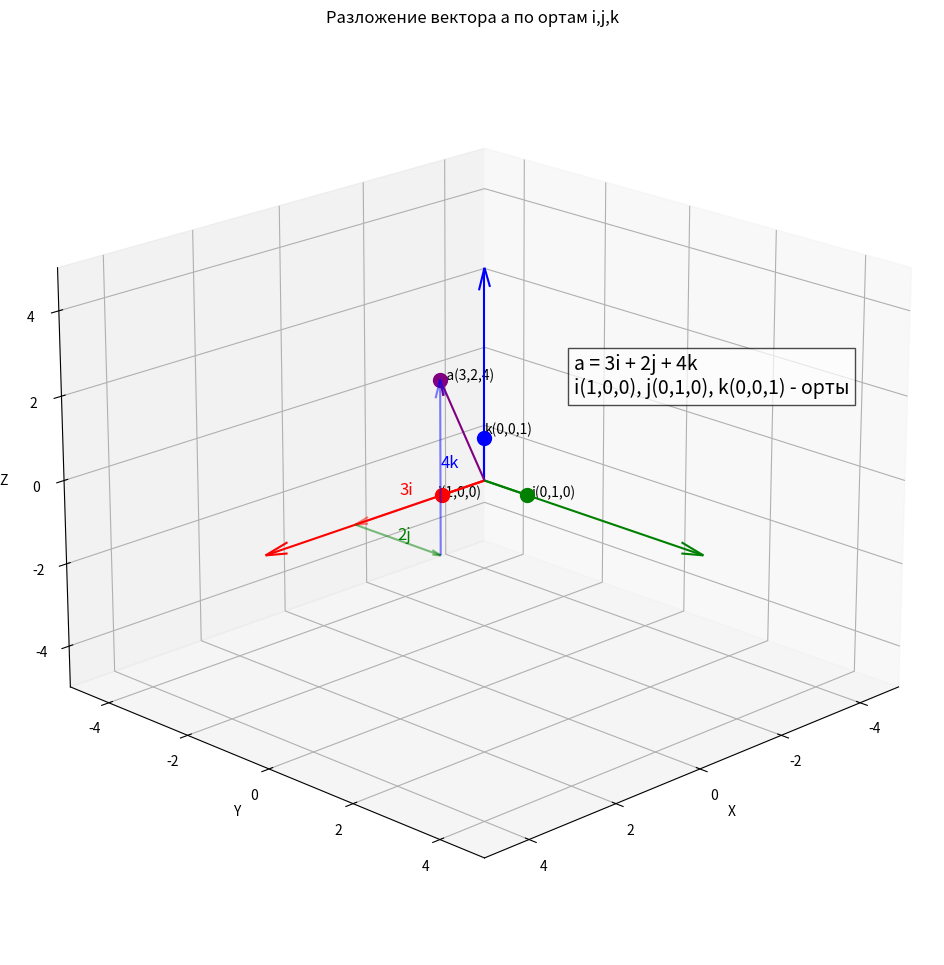

This figure's Python source:
"""Векторы в линейной алгебре."""

# # Векторы в линейной алгебре
#
# ## Оглавление:
# 1. [Основные понятия](#1-основные-понятия)
#    - [Представление векторов](#11-представление-векторов)
#    - [Виды векторов](#12-виды-векторов)
#    - [Свойства векторов](#13-свойства-векторов)
#
# 2. [Операции с векторами](#2-операции-с-векторами)
#    - [Сложение векторов](#21-сложение-векторов)
#    - [Геометрический смысл сложения](#22-геометрический-смысл-сложения)
#    - [Способы сложения векторов](#23-способы-сложения-векторов)
#    - [Представление в программировании](#24-представление-в-программировании)
#
# 3. [Коллинеарность векторов](#3-коллинеарность-векторов)
#    - [Определение коллинеарности](#31-определение-коллинеарности)
#    - [Типы коллинеарных векторов](#32-типы-коллинеарных-векторов)
#    - [Математическое описание](#33-математическое-описание)
#
# <h2 id="basic">1. Основные понятия</h2>
#
# <h3 id="representation">1.1 Представление векторов</h3>
# <p>Векторы обычно обозначаются строчными буквами, например v. Существует несколько способов записи векторов:</p>
# <ul>
#     <li><strong>Строчная запись:</strong> v = (v₁, v₂, v₃)
#         <br>где v₁, v₂, v₃ - скалярные величины, обычно действительные числа в пространстве R³
#     </li>
#     <li><strong>Столбцовая запись:</strong>
#         <pre>
#         v = |v₁|
#             |v₂|
#             |v₃|
#         </pre>
#     </li>
# </ul>
#
# <h4>Координаты вектора на плоскости и в пространстве</h4>
# <p>В декартовой системе координат векторы характеризуются следующими понятиями:</p>
# <ul>
#     <li><strong>Координатные векторы:</strong>
#         <ul>
#             <li>Векторы, направленные вдоль координатных осей</li>
#             <li>Могут иметь произвольную длину</li>
#             <li>Используются для задания положения точки</li>
#         </ul>
#     </li>
#     <li><strong>Орты (единичные координатные векторы):</strong>
#         <ul>
#             <li>Обозначаются i и j на плоскости</li>
#             <li>Имеют единичную длину</li>
#             <li>Являются стандартным базисом системы координат</li>
#         </ul>
#     </li>
#     <li><strong>Базис:</strong>
#         <ul>
#             <li>Система координатных векторов</li>
#             <li>Позволяет однозначно задать любой вектор</li>
#             <li>Обычно используются орты как базисные векторы</li>
#         </ul>
#     </li>
#     <li><strong>Ортогональность:</strong>
#         <ul>
#             <li>Координатные векторы взаимно перпендикулярны</li>
#             <li>Предпочтительно использовать термин "ортогональные" вместо "перпендикулярные"</li>
#             <li>Обеспечивает независимость координат</li>
#         </ul>
#     </li>
# </ul>
#
# <p><em>Примечание:</em> Координатные векторы являются базисом для построения любых других векторов в заданной системе координат.</p>
#
# <h4>Орты и базис</h4>
# <p><strong>Основные определения:</strong></p>
# <ul>
#     <li>Орт вектор - это вектор, длина которого единица</li>
#     <li>Орт векторы образуют базис</li>
# </ul>
#
# <p><strong>В базисе плоскости:</strong></p>
# <ul>
#     <li>Орты обозначаются (i, j)</li>
#     <li>Они ортогональны (взаимно перпендикулярны)</li>
#     <li>Имеют единичную длину</li>
# </ul>
#
# <p>Любой вектор v можно разложить по базису: v = v₁i + v₂j</p>
# <p><em>Это называют разложением вектора по базису</em></p>
#
# <h4>Пример разложения векторов по базису</h4>
#
# <p><strong>На координатной плоскости показаны три вектора:</strong></p>
# <ul>
#     <li>Вектор a = (3, 2) = 3i + 2j
#         <br><em>Пояснение: вектор идёт на 3 единицы вправо (вдоль i) и на 2 единицы вверх (вдоль j)</em>
#     </li>
#     <li>Вектор b = (2, 0) = 2i + 0j
#         <br><em>Пояснение: вектор направлен только вдоль оси i на 2 единицы</em>
#     </li>
#     <li>Вектор c = (0, -5) = 0i - 5j
#         <br><em>Пояснение: вектор направлен только вдоль оси j вниз на 5 единиц</em>
#     </li>
# </ul>
#
# <p><strong>Важные наблюдения:</strong></p>
# <ul>
#     <li>Каждый вектор однозначно определяется своими координатами в базисе (i,j)</li>
#     <li>Первая координата показывает смещение по оси x (множитель при i)</li>
#     <li>Вторая координата показывает смещение по оси y (множитель при j)</li>
#     <li>Отрицательные координаты означают направление в противоположную сторону от соответствующего орта</li>
# </ul>
#
# <p><em>Примечание: Такое представление векторов через базисные векторы позволяет легко выполнять операции над векторами, используя их координаты.</em></p>
#
# <h4>Разложение векторов в системе ортов</h4>
#
# <p><strong>Различные способы записи векторов:</strong></p>
# <ul>
#     <li>Первый способ (покоординатная запись):
#         <br>d = (i, -4j)
#         <br>e = (-3i, -3j)
#         <br><em>Пояснение: запись через координаты при соответствующих ортах</em>
#     </li>
#     <li>Второй способ (алгебраическая запись):
#         <br>d = i + (-4j)
#         <br>e = -3(i + j)
#         <br><em>Пояснение: запись через сумму произведений координат на орты</em>
#     </li>
# </ul>
#
# <p><strong>Общая формула разложения вектора:</strong></p>
# <p>v = v₁i + v₂j</p>
# <p>где:</p>
# <ul>
#     <li>v₁ - координата вектора по оси x (проекция на i)</li>
#     <li>v₂ - координата вектора по оси y (проекция на j)</li>
#     <li>i, j - единичные векторы (орты) системы координат</li>
# </ul>
#
# <p><em>Примечание: Все эти способы записи эквивалентны и используются в зависимости от контекста задачи.</em></p>
#
# <h4>Векторы в трехмерном пространстве</h4>
#
# <p><strong>Координаты векторов:</strong></p>
# <ul>
#     <li>a(3, 2) - вектор в плоскости XY</li>
#     <li>b(2, 0) - вектор вдоль оси X</li>
#     <li>c(0, -5) - вектор вдоль оси Z</li>
#     <li>d(1, -4) - вектор в плоскости XY</li>
#     <li>e(-3, -3) - вектор в плоскости XY</li>
# </ul>
#
# <p><strong>Базисные векторы (орты):</strong></p>
# <ul>
#     <li>i = 1·i + 0·j - единичный вектор по оси X</li>
#     <li>j = 0·i + 1·j - единичный вектор по оси Y</li>
# </ul>
#
# <p><strong>Компактная запись координат ортов:</strong></p>
# <ul>
#     <li>i(1, 0) - координаты орта оси X</li>
#     <li>j(0, 1) - координаты орта оси Y</li>
# </ul>
#
# <p><em>Важные замечания:</em></p>
# <ul>
#     <li>Орты образуют правую тройку векторов</li>
#     <li>Все орты взаимно перпендикулярны</li>
#     <li>Длина каждого орта равна единице</li>
#     <li>Любой вектор можно представить как линейную комбинацию ортов</li>
# </ul>
#
# <h3 id="types">1.2 Виды векторов</h3>
# <ul>
#     <li><strong>Геометрический вектор</strong>
#         <br>Направленный отрезок, характеризующийся:
#         <ul>
#             <li>Длиной (модулем)</li>
#             <li>Направлением в пространстве</li>
#             <li>Точкой приложения</li>
#         </ul>
#     </li>
#     <li><strong>Свободный вектор</strong>
#         <br>Вектор, который можно переносить параллельно самому себе в любую точку пространства
#         <br>Характеризуется:
#         <ul>
#             <li>Длиной</li>
#             <li>Направлением</li>
#             <li>Не зависит от точки приложения</li>
#             <li>Все параллельные переносы вектора считаются одним и тем же вектором</li>
#         </ul>
#     </li>
#     <li><strong>Абстрактный вектор</strong>
#         <br>Математический объект, обладающий:
#         <ul>
#             <li>Величиной</li>
#             <li>Направлением</li>
#             <li>Подчиняется правилам векторной алгебры</li>
#         </ul>
#     </li>
#     <li><strong>Алгебраический вектор</strong>
#         <br>Упорядоченный набор чисел, с которым можно производить алгебраические операции:
#         <ul>
#             <li>Сложение</li>
#             <li>Вычитание</li>
#             <li>Умножение на скаляр</li>
#             <li>Скалярное произведение</li>
#         </ul>
#     </li>
# </ul>
#
# <h3 id="properties">1.3 Свойства векторов</h3>
# <ul>
#     <li><strong>Равные векторы</strong>
#         <br>Векторы равны, если они:
#         <ul>
#             <li>Имеют одинаковую длину</li>
#             <li>Одинаково направлены</li>
#             <li>Могут быть совмещены параллельным переносом</li>
#         </ul>
#     </li>
#     <li><strong>Нулевой вектор</strong>
#         <br>Особый случай вектора:
#         <ul>
#             <li>Начало и конец совпадают</li>
#             <li>Не имеет определенного направления</li>
#             <li>Длина (модуль) равна нулю</li>
#             <li>Сонаправлен с любым вектором</li>
#         </ul>
#     </li>
# </ul>
#
# <h2 id="operations">2. Операции с векторами</h2>
#
# <h3 id="addition">2.1 Сложение векторов</h3>
# <p>Два вектора можно сложить, получив третий вектор. Обозначается: c = a + b</p>
#
# <p>Правила сложения:</p>
# <ul>
#     <li>Новый вектор имеет ту же размерность, что и исходные векторы</li>
#     <li>Каждый элемент нового вектора получается сложением соответствующих элементов исходных векторов</li>
#     <li>Операция сложения коммутативна: a + b = b + a</li>
#     <li>Операция сложения ассоциативна: (a + b) + c = a + (b + c)</li>
# </ul>
#
# <p><strong>Примеры записи сложения:</strong></p>
# <ul>
#     <li>В координатной форме: c = (a₁ + b₁, a₂ + b₂, a₃ + b₃)</li>
#     <li>В программной записи:
#         <pre>
#         c[0] = a[0] + b[0]
#         c[1] = a[1] + b[1]
#         c[2] = a[2] + b[2]
#         </pre>
#     </li>
# </ul>
#
# <h3 id="geometric">2.2 Геометрический смысл сложения</h3>
# <p>Рассмотрим два произвольных ненулевых вектора a и b. Для нахождения их суммы:</p>
# <ol>
#     <li>Так как векторы свободные, можно перенести вектор b, отложив его от конца вектора a</li>
#     <li>Сумма векторов c = a + b - это вектор, идущий из начала вектора a в конец вектора b</li>
# </ol>
#
# <p><strong>Важные замечания:</strong></p>
# <ul>
#     <li>При сложении векторов используется свойство свободных векторов - возможность параллельного переноса</li>
#     <li>Результирующий вектор не зависит от выбора начальной точки</li>
#     <li>Длина суммы векторов может быть меньше суммы длин слагаемых векторов</li>
# </ul>
#
# <h3 id="methods">2.3 Способы сложения векторов</h3>
# <h4>Правило параллелограмма</h4>
# <p>Для сложения двух векторов необходимо:</p>
# <ol>
#     <li>Отложить от какой-нибудь точки A вектор AB, равный a</li>
#     <li>От точки A отложить вектор AC, равный b</li>
#     <li>Достроить фигуру до параллелограмма, проведя дополнительные линии параллельно данным векторам</li>
#     <li>Диагональ параллелограмма - сумма векторов c = a + b</li>
# </ol>
#
# <p><strong>Свойства параллелограмма:</strong></p>
# <ul>
#     <li>Противоположные стороны параллельны и равны</li>
#     <li>Диагонали точкой пересечения делятся пополам</li>
#     <li>Диагональ является геометрическим представлением суммы векторов</li>
# </ul>
#
# <h4>Правило ломаной</h4>
# <p>Альтернативный способ сложения векторов:</p>
# <ol>
#     <li>Векторы располагаются последовательно, начало каждого следующего вектора совпадает с концом предыдущего</li>
#     <li>Сумма векторов - вектор, идущий из начала первого вектора в конец последнего</li>
# </ol>
#
# <p><strong>Преимущества правила ломаной:</strong></p>
# <ul>
#     <li>Удобно при сложении более двух векторов</li>
#     <li>Не требует построения дополнительных линий</li>
#     <li>Наглядно показывает последовательность сложения</li>
# </ul>
#
# <p><em>Примечание:</em> Оба способа (параллелограмм и ломаная) дают одинаковый результат.</p>
#
# <h3 id="programming">2.4 Представление в программировании</h3>
# <p>Двумерный массив — это структура данных, которая представляет собой таблицу, состоящую из строк и столбцов.</p>
#
# <p><strong>Особенности представления векторов в программировании:</strong></p>
# <ul>
#     <li>Индексация обычно начинается с 0</li>
#     <li>Доступ к элементам осуществляется через индексы</li>
#     <li>Размерность массива должна быть определена заранее</li>
# </ul>
#
# <p><strong>Примеры обращения к элементам:</strong></p>
# <pre>
# array[0][0] = 1    // Первый элемент массива (первая строка, первый столбец)
# array[1][0]        // Второй элемент первого столбца
# array[2][0]        // Третий элемент первого столбца
# </pre>
#
# <h2 id="collinearity">3. Коллинеарность векторов</h2>
#
# <h3 id="definition">3.1 Определение коллинеарности</h3>
# <p>Два вектора называются коллинеарными, если они лежат на одной прямой или на параллельных прямых.</p>
#
# <p><strong>Основные признаки коллинеарности:</strong></p>
# <ul>
#     <li>Векторы параллельны одной прямой</li>
#     <li>Один вектор можно получить из другого умножением на число</li>
#     <li>Векторы могут быть направлены одинаково или противоположно</li>
#     <li>Обозначение коллинеарности: a || b</li>
# </ul>
#
# <h3 id="types_col">3.2 Типы коллинеарных векторов</h3>
# <ul>
#     <li><strong>Сонаправленные векторы</strong>
#         <br>Если два ненулевых вектора коллинеарны и направлены одинаково
#         <br>Характеристики:
#         <ul>
#             <li>Лежат на параллельных прямых или одной прямой</li>
#             <li>Направлены в одну сторону</li>
#             <li>Обозначение: a ↑↑ CD, b ↑↑ KF</li>
#             <li>Коэффициент пропорциональности положительный</li>
#         </ul>
#     </li>
#     <li><strong>Противоположно направленные векторы</strong>
#         <br>Если два ненулевых вектора коллинеарны и направлены противоположно
#         <br>Характеристики:
#         <ul>
#             <li>Лежат на параллельных прямых или одной прямой</li>
#             <li>Направлены в противоположные стороны</li>
#             <li>Обозначение: a ↑↓ b, a ↑↓ KF</li>
#             <li>Коэффициент пропорциональности отрицательный</li>
#         </ul>
#     </li>
#     <li><strong>Нулевой вектор</strong>
#         <br>Особый случай вектора:
#         <ul>
#             <li>Сонаправлен с любым вектором</li>
#             <li>Примеры: MM ↑↑ a, MM ↑↑ b</li>
#             <li>Начало и конец совпадают</li>
#             <li>Не имеет направления</li>
#             <li>Коллинеарен любому вектору</li>
#             <li>Длина равна нулю</li>
#         </ul>
#     </li>
# </ul>
#
# <h3 id="math">3.3 Математическое описание</h3>
# <p>Один вектор линейно выражен через другой. Примеры:</p>
# <ul>
#     <li><strong>e = √3a</strong>
#         <br>Вектор e получается из вектора a умножением на √3 (корень из трех)
#         <br>Векторы e и a сонаправлены, так как √3 > 0
#         <br>Длина вектора e в √3 раз больше длины вектора a
#     </li>
#     <li><strong>b = (1/2)a</strong>
#         <br>Вектор b получается из вектора a умножением на 1/2 (то есть b в два раза короче a)
#         <br>Векторы b и a сонаправлены, так как 1/2 > 0
#         <br>Длина вектора b в 2 раза меньше длины вектора a
#     </li>
#     <li><strong>d = -a</strong>
#         <br>Вектор d получается из вектора a умножением на -1
#         <br>Векторы d и a противоположно направлены, так как -1 < 0
#         <br>Векторы имеют одинаковую длину, но противоположное направление
#     </li>
# </ul>
#
# <h4>Коэффициент линейной зависимости</h4>
# <p><strong>-1 < λ < 1</strong> где λ (лямбда) определяет:</p>
# <ul>
#     <li>При λ > 0: векторы сонаправлены</li>
#     <li>При λ < 0: векторы противоположно направлены</li>
#     <li>При λ = 0: один из векторов нулевой</li>
#     <li>|λ| определяет отношение длин векторов</li>
# </ul>
#
# <p><strong>Важные свойства коллинеарных векторов:</strong></p>
# <ul>
#     <li>Если векторы коллинеарны, то они линейно зависимы</li>
#     <li>Коллинеарность - это взаимное свойство векторов</li>
#     <li>Если a || b и b || c, то a || c (транзитивность)</li>
#     <li>Нулевой вектор коллинеарен любому вектору</li>
# </ul>

# <h2 id="broadcasting">4. Броадкастинг (Broadcasting) в векторных операциях</h2>
#
# <h3 id="broadcasting-definition">4.1 Определение броадкастинга</h3>
# <p>Броадкастинг - это механизм, который позволяет выполнять арифметические операции между массивами разных размерностей или между массивом и скаляром.</p>
#
# <p><strong>Основные принципы броадкастинга:</strong></p>
# <ul>
#     <li>Автоматическое расширение размерности меньшего массива до размерности большего</li>
#     <li>Копирование значений вдоль новых осей</li>
#     <li>Выполнение поэлементных операций</li>
# </ul>
#
# <h3 id="broadcasting-rules">4.2 Правила броадкастинга</h3>
# <p><strong>Два основных правила:</strong></p>
# <ol>
#     <li>Если массивы имеют разное количество измерений, форма массива с меньшей размерностью дополняется единицами слева</li>
#     <li>Если форма массивов в каком-то измерении не совпадает, массив с размером 1 в этом измерении растягивается до большего размера</li>
# </ol>
#
# <h3 id="broadcasting-advantages">4.4 Преимущества броадкастинга</h3>
# <ul>
#     <li><strong>Эффективность памяти:</strong> Не требуется создавать копии данных</li>
#     <li><strong>Производительность:</strong> Оптимизированные векторные операции</li>
#     <li><strong>Читаемость кода:</strong> Упрощает написание векторизованных операций</li>
#     <li><strong>Гибкость:</strong> Позволяет работать с данными разных размерностей</li>
# </ul>
#
# <h3 id="broadcasting-applications">4.5 Практическое применение</h3>
#

# +
# Примеры использования броадкастинга в NumPy:
# 1. Операции скаляра с вектором
# 2. Операции векторов разной размерности
# 3. Операции матрицы с вектором
# 4. Нормализация матрицы
# 5. Масштабирование векторов

import matplotlib.pyplot as plt
import numpy as np

# Пример 1: Скаляр и вектор
vector = np.array([1, 2, 3])
scalar = 2
result1 = vector * scalar
print("Скаляр * вектор:", result1)  # Выводит [2, 4, 6]

# Пример 2: Векторы разной размерности
v1 = np.array([1, 2, 3])  # Горизонтальный вектор формы (3,)
v2 = np.array([[4], [5], [6]])  # Вертикальный вектор формы (3,1)
result2 = v1 + v2
print("\nСложение векторов:\n", result2)

# Пример 3: Матрица и вектор
matrix = np.array([[1, 2, 3], [4, 5, 6]])  # Матрица размера 2x3
vector = np.array([10, 20, 30])
result3 = matrix + vector
print("\nМатрица + вектор:\n", result3)

# Пример 4: Нормализация матрицы
matrix_norm = np.array([[1, 2, 3], [4, 5, 6], [7, 8, 9]])
# Вычисляем среднее значение по каждому столбцу
column_means = matrix_norm.mean(axis=0)
# Вычитаем средние значения из каждой строки
normalized = matrix_norm - column_means
print("\nНормализованная матрица:\n", normalized)

# Пример 5: Масштабирование векторов
vectors = np.array([[1, 2, 3], [4, 5, 6]])
# Создаем вектор масштабирования и преобразуем в столбец
scales = np.array([10, 100])[:, np.newaxis]
# Умножаем каждую строку на соответствующий коэффициент
scaled_vectors = vectors * scales
print("\nМасштабированные векторы:\n", scaled_vectors)

# Результаты демонстрируют разные случаи броадкастинга:
# - Расширение скаляра до размера вектора
# - Автоматическое расширение векторов разной размерности
# - Применение вектора к каждой строке матрицы
# - Вычитание вектора из каждой строки матрицы
# - Поэлементное умножение с автоматическим расширением размерности
# -

#
# <h3 id="broadcasting-warnings">4.6 Предостережения</h3>
# <p><strong>Возможные проблемы при использовании броадкастинга:</strong></p>
# <ul>
#     <li>Неявное создание больших массивов при несовместимых размерностях</li>
#     <li>Сложность отладки при неочевидных правилах расширения</li>
#     <li>Потенциальные ошибки при неправильном понимании размерностей</li>
# </ul>
#
# <h3 id="broadcasting-importance">4.7 Значение броадкастинга</h3>
#
# <p>Броадкастинг - это мощный механизм в NumPy и других библиотеках для работы с векторами и матрицами, который предоставляет следующие преимущества:</p>
#
# <ul>
#     <li><strong>Гибкость операций:</strong> Возможность выполнять операции между массивами разных размерностей</li>
#     <li><strong>Оптимизация памяти:</strong> Экономия памяти за счёт отсутствия необходимости создавать временные массивы</li>
#     <li><strong>Чистота кода:</strong> Возможность писать более чистый и понятный код</li>
#     <li><strong>Производительность:</strong> Оптимизация вычислений на уровне библиотеки</li>
# </ul>
#
# <h4 id="broadcasting-rules-importance">Важность понимания правил броадкастинга</h4>
#
# <p>Глубокое понимание правил броадкастинга необходимо для:</p>
#
# <ul>
#     <li><strong>Предотвращения ошибок:</strong> Избегание проблем при работе с массивами разных размерностей</li>
#     <li><strong>Оптимизации:</strong> Эффективное использование векторизованных операций</li>
#     <li><strong>Проектирования:</strong> Правильное проектирование алгоритмов обработки данных</li>
# </ul>

# <h2>Разложение вектора по базису</h2>
#
# <div class="vector-points">
#     <p>Заданные точки:</p>
#     <ul>
#         <li>a(3, 2)</li>
#         <li>b(2, 0)</li>
#         <li>c(0, -5)</li>
#         <li>d(1, -4)</li>
#         <li>e(-3, -3)</li>
#     </ul>
# </div>
#
# <div class="vector-basis">
#     <p>Базисные векторы:</p>
#     <ul>
#         <li>i = 1·i + 0·j</li>
#         <li>j = 0·i + 1·j</li>
#     </ul>
#     <p>Координаты базисных векторов:</p>
#     <ul>
#         <li>i(1, 0)</li>
#         <li>j(0, 1)</li>
#     </ul>
# </div>
#
# <div class="basis-definition">
#     <h3>Разложение вектора по базису</h3>
#     <p>Разложение вектора по базису - это представление произвольного вектора в виде линейной комбинации базисных векторов:</p>
#     <p class="formula">a = x·i + y·j + z·k</p>
#     <p>где:</p>
#     <ul>
#         <li>x, y, z - координаты вектора</li>
#         <li>i, j, k - базисные векторы</li>
#     </ul>
#     <p>Свойства разложения:</p>
#     <ul>
#         <li>Разложение единственно для данного базиса</li>
#         <li>Коэффициенты разложения являются координатами вектора в данном базисе</li>
#         <li>Базисные векторы линейно независимы</li>
#     </ul>
# </div>
#
# <div class="definition">
#     <p>У вектора есть компоненты и мы раскладываем их по векторам.</p>
#     <p>Это называется разложение вектора по базису.</p>
# </div>
#
# <div class="example">
#     <h3>Пример разложения:</h3>
#     <p>Для вектора a(2, 3, 4):</p>
#     <p class="formula">a = 2i + 3j + 4k</p>
#     <p>где числа 2, 3, 4 являются координатами вектора в стандартном базисе</p>
# </div>

# +
# Создаем фигуру
fig = plt.figure(figsize=(12, 12))
ax = fig.add_subplot(111, projection="3d")

# Настраиваем оси
ax.set_xlim([-5, 5])
ax.set_ylim([-5, 5])
ax.set_zlim([-5, 5])

# Подписываем оси
ax.set_xlabel("X")
ax.set_ylabel("Y")
ax.set_zlabel("Z")

# Рисуем оси координат
ax.quiver(0, 0, 0, 5, 0, 0, color="r", arrow_length_ratio=0.1)
ax.quiver(0, 0, 0, 0, 5, 0, color="g", arrow_length_ratio=0.1)
ax.quiver(0, 0, 0, 0, 0, 5, color="b", arrow_length_ratio=0.1)

# Точка для демонстрации
point_a = [3, 2, 4]  # точка a(3,2,4)

# Отображаем точку a
ax.scatter(point_a[0], point_a[1], point_a[2], color="purple", s=100)
point_label = f"  a({point_a[0]},{point_a[1]},{point_a[2]})"
ax.text(
    point_a[0],
    point_a[1],
    point_a[2],
    point_label,
    fontsize=10,
)

# Рисуем вектор a
ax.quiver(
    0,
    0,
    0,
    point_a[0],
    point_a[1],
    point_a[2],
    color="purple",
    arrow_length_ratio=0.1,
)

# Орты (единичные векторы базиса)
# Орт i
ax.quiver(0, 0, 0, 1, 0, 0, color="red", arrow_length_ratio=0.1)
ax.scatter(1, 0, 0, color="red", s=100)
ax.text(1.1, 0, 0, "i(1,0,0)", fontsize=10)

# Орт j
ax.quiver(0, 0, 0, 0, 1, 0, color="green", arrow_length_ratio=0.1)
ax.scatter(0, 1, 0, color="green", s=100)
ax.text(0, 1.1, 0, "j(0,1,0)", fontsize=10)

# Орт k
ax.quiver(0, 0, 0, 0, 0, 1, color="blue", arrow_length_ratio=0.1)
ax.scatter(0, 0, 1, color="blue", s=100)
ax.text(0, 0, 1.1, "k(0,0,1)", fontsize=10)

# Составляющие вектора
# По i
ax.quiver(
    0,
    0,
    0,
    point_a[0],
    0,
    0,
    color="red",
    arrow_length_ratio=0.1,
    alpha=0.5,
)
ax.text(point_a[0] / 2, -0.5, 0, f"{point_a[0]}i", color="red", fontsize=12)

# По j
ax.quiver(
    point_a[0],
    0,
    0,
    0,
    point_a[1],
    0,
    color="green",
    arrow_length_ratio=0.1,
    alpha=0.5,
)
ax.text(
    point_a[0],
    point_a[1] / 2,
    0,
    f"{point_a[1]}j",
    color="green",
    fontsize=12,
)

# По k
ax.quiver(
    point_a[0],
    point_a[1],
    0,
    0,
    0,
    point_a[2],
    color="blue",
    arrow_length_ratio=0.1,
    alpha=0.5,
)
ax.text(
    point_a[0],
    point_a[1],
    point_a[2] / 2,
    f"{point_a[2]}k",
    color="blue",
    fontsize=12,
)

# Формула разложения
formula = (
    f"a = {point_a[0]}i + {point_a[1]}j + {point_a[2]}k\n"
    "i(1,0,0), j(0,1,0), k(0,0,1) - орты"
)
ax.text(
    2,
    4,
    4,
    formula,
    fontsize=14,
    bbox={"facecolor": "white", "alpha": 0.7},
)

# Настройка вида
ax.view_init(elev=20, azim=45)
ax.grid(True)

plt.title("Разложение вектора a по ортам i,j,k")
plt.show()
